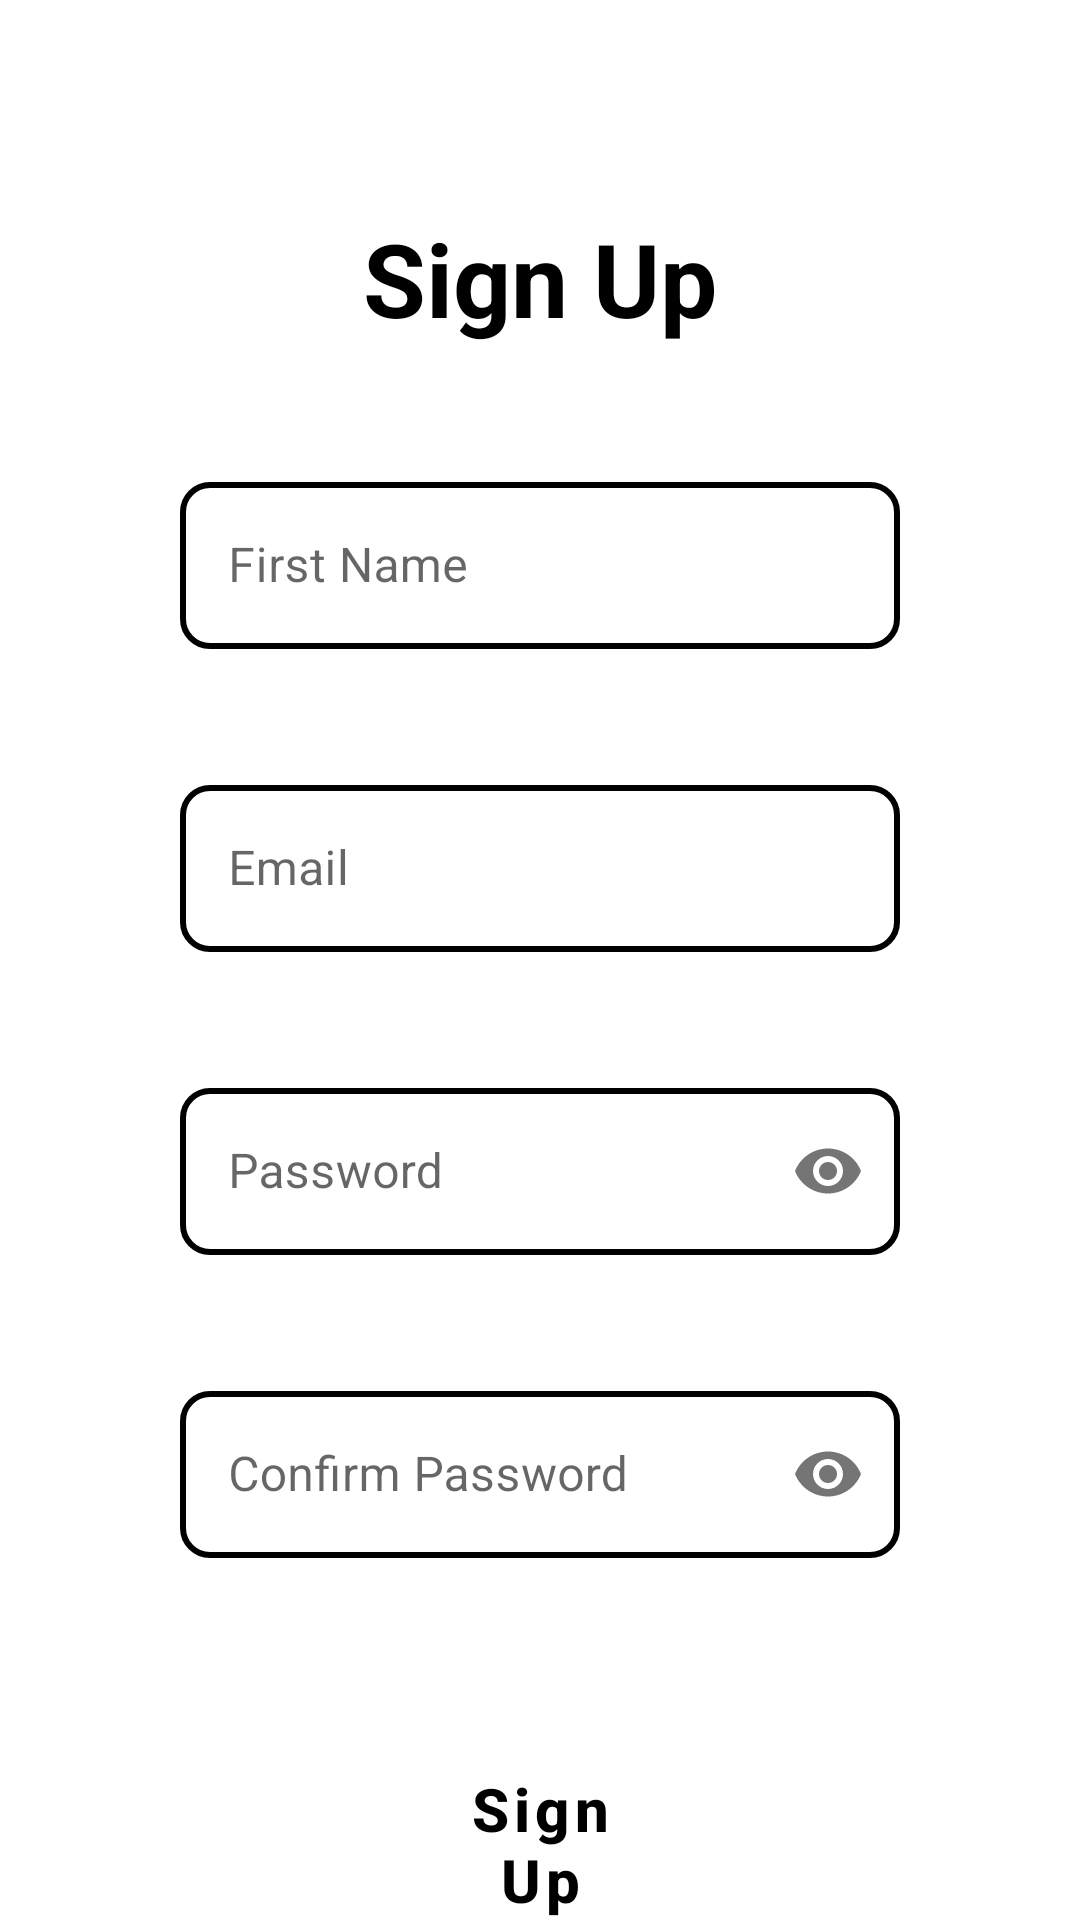

Here is an Android app screen rendered from its layout file. Give the layout XML and the strings, colors and styles it references.
<!-- AndroidManifest.xml: application theme Theme.MicroProject -->
<!-- res/layout/activity_sign_up.xml -->
<?xml version="1.0" encoding="utf-8"?>
<androidx.constraintlayout.widget.ConstraintLayout xmlns:android="http://schemas.android.com/apk/res/android"
    xmlns:app="http://schemas.android.com/apk/res-auto"
    xmlns:tools="http://schemas.android.com/tools"
    android:layout_width="match_parent"
    android:layout_height="match_parent"
    tools:context=".SignUpActivity">

    <TextView
        android:id="@+id/textView2"
        android:layout_width="wrap_content"
        android:layout_height="wrap_content"
        android:layout_marginTop="70dp"
        android:text="Sign Up"
        android:textSize="34sp"
        android:textStyle="bold"
        app:layout_constraintEnd_toEndOf="parent"
        app:layout_constraintStart_toStartOf="parent"
        app:layout_constraintTop_toTopOf="parent" />

    <com.google.android.material.textfield.TextInputLayout
        android:id="@+id/activity_signUp_textInputLayout_firstName"
        style="@style/customTextFields"
        android:layout_width="0dp"
        android:layout_height="wrap_content"
        android:layout_marginStart="60dp"
        android:layout_marginTop="40dp"
        android:layout_marginEnd="60dp"
        android:hint="First Name"
        app:boxCornerRadiusBottomEnd="10dp"
        app:boxCornerRadiusBottomStart="10dp"
        app:boxCornerRadiusTopEnd="10dp"
        app:boxCornerRadiusTopStart="10dp"
        app:boxStrokeWidth="2dp"
        app:layout_constraintEnd_toEndOf="parent"
        app:layout_constraintStart_toStartOf="parent"
        app:layout_constraintTop_toBottomOf="@+id/textView2">

        <com.google.android.material.textfield.TextInputEditText
            android:layout_width="match_parent"
            android:layout_height="wrap_content"
            android:cursorVisible="true"
            android:inputType="textPersonName"
            android:textCursorDrawable="@null" />
    </com.google.android.material.textfield.TextInputLayout>

    <com.google.android.material.textfield.TextInputLayout
        android:id="@+id/activity_signUp_textInputLayout_email"
        style="@style/customTextFields"
        android:layout_width="0dp"
        android:layout_height="wrap_content"
        android:layout_marginStart="60dp"
        android:layout_marginTop="40dp"
        android:layout_marginEnd="60dp"
        android:hint="Email"
        app:boxCornerRadiusBottomEnd="10dp"
        app:boxCornerRadiusBottomStart="10dp"
        app:boxCornerRadiusTopEnd="10dp"
        app:boxCornerRadiusTopStart="10dp"
        app:boxStrokeWidth="2dp"
        app:layout_constraintEnd_toEndOf="parent"
        app:layout_constraintStart_toStartOf="parent"
        app:layout_constraintTop_toBottomOf="@+id/activity_signUp_textInputLayout_firstName">

        <com.google.android.material.textfield.TextInputEditText
            android:layout_width="match_parent"
            android:layout_height="wrap_content"
            android:cursorVisible="true"
            android:inputType="textEmailAddress"
            android:textCursorDrawable="@null" />
    </com.google.android.material.textfield.TextInputLayout>

    <com.google.android.material.textfield.TextInputLayout
        android:id="@+id/activity_signUp_textInputLayout_password"
        style="@style/customTextFields"
        android:layout_width="0dp"
        android:layout_height="wrap_content"
        android:layout_marginStart="60dp"
        android:layout_marginTop="40dp"
        android:layout_marginEnd="60dp"
        android:hint="Password"
        app:boxCornerRadiusBottomEnd="10dp"
        app:boxCornerRadiusBottomStart="10dp"
        app:boxCornerRadiusTopEnd="10dp"
        app:boxCornerRadiusTopStart="10dp"
        app:boxStrokeWidth="2dp"
        app:layout_constraintEnd_toEndOf="parent"
        app:layout_constraintStart_toStartOf="parent"
        app:layout_constraintTop_toBottomOf="@+id/activity_signUp_textInputLayout_email"
        app:passwordToggleEnabled="true">

        <com.google.android.material.textfield.TextInputEditText
            android:layout_width="match_parent"
            android:layout_height="wrap_content"
            android:cursorVisible="true"
            android:inputType="textPassword"
            android:textCursorDrawable="@null" />
    </com.google.android.material.textfield.TextInputLayout>

    <com.google.android.material.textfield.TextInputLayout
        android:id="@+id/activity_signUp_textInputLayout_confirmPassword"
        style="@style/customTextFields"
        android:layout_width="0dp"
        android:layout_height="wrap_content"
        android:layout_marginStart="60dp"
        android:layout_marginTop="40dp"
        android:layout_marginEnd="60dp"
        android:hint="Confirm Password"
        app:boxCornerRadiusBottomEnd="10dp"
        app:boxCornerRadiusBottomStart="10dp"
        app:boxCornerRadiusTopEnd="10dp"
        app:boxCornerRadiusTopStart="10dp"
        app:boxStrokeWidth="2dp"
        app:layout_constraintEnd_toEndOf="parent"
        app:layout_constraintStart_toStartOf="parent"
        app:layout_constraintTop_toBottomOf="@+id/activity_signUp_textInputLayout_password"
        app:passwordToggleEnabled="true">

        <com.google.android.material.textfield.TextInputEditText
            android:layout_width="match_parent"
            android:layout_height="wrap_content"
            android:cursorVisible="true"
            android:inputType="textPassword"
            android:textCursorDrawable="@null" />
    </com.google.android.material.textfield.TextInputLayout>

    <Button
        android:id="@+id/activity_signUp_button_signUp"
        style="@style/customButtonStyle"
        android:layout_width="0dp"
        android:layout_height="wrap_content"
        android:layout_marginStart="75dp"
        android:layout_marginTop="60dp"
        android:layout_marginEnd="75dp"
        android:text="Sign Up"
        android:textAllCaps="false"
        app:layout_constraintEnd_toEndOf="@+id/activity_signUp_textInputLayout_confirmPassword"
        app:layout_constraintStart_toStartOf="@+id/activity_signUp_textInputLayout_confirmPassword"
        app:layout_constraintTop_toBottomOf="@+id/activity_signUp_textInputLayout_confirmPassword" />

    <ProgressBar
        android:id="@+id/activity_signUp_progressBar"
        style="?android:attr/progressBarStyle"
        android:layout_width="wrap_content"
        android:layout_height="wrap_content"
        android:layout_marginTop="8dp"
        android:visibility="invisible"
        app:layout_constraintEnd_toEndOf="parent"
        app:layout_constraintStart_toStartOf="parent"
        app:layout_constraintTop_toBottomOf="@+id/activity_signUp_textInputLayout_confirmPassword" />

</androidx.constraintlayout.widget.ConstraintLayout>
<!-- resources referenced by this layout -->
<resources>
  <style name="customButtonStyle" parent="@style/Widget.MaterialComponents.Button.OutlinedButton">
          <item name="android:textSize">20sp</item>
          <item name="strokeColor">#000000</item>
          <item name="strokeWidth">2dp</item>
          <item name="android:padding">10dp</item>
          <item name="cornerRadius">10dp</item>
          <item name="rippleColor">@color/textField</item>
          <item name="android:textColor">#000000</item>
          <item name="android:textStyle">bold</item>
          <item name="android:textAllCaps">false</item>
      </style>
  <style name="customTextFields" parent="@style/Widget.MaterialComponents.TextInputLayout.OutlinedBox">
          <item name="boxStrokeColor">#000000</item>
          <item name="hintTextColor">#000000</item>
          <item name="boxBackgroundMode">outline</item>
          <item name="boxStrokeWidth">2dp</item>
          <item name="android:textCursorDrawable">@color/textField</item>
          <item name="boxStrokeWidthFocused">2dp</item>
      </style>
  <style name="Theme.MicroProject" parent="Theme.MaterialComponents.DayNight.NoActionBar">
          
          <item name="colorPrimary">#FFFFFF</item>
          <item name="colorPrimaryVariant">@color/purple_700</item>
          <item name="colorOnPrimary">@color/white</item>
          
          <item name="colorSecondary">@color/teal_200</item>
          <item name="colorSecondaryVariant">@color/teal_700</item>
          <item name="colorOnSecondary">@color/black</item>
          
          <item name="android:statusBarColor" tools:targetApi="l">?attr/colorPrimaryVariant</item>
          
          <item name="floatingActionButtonStyle">@style/FloatingActionButtonStyle</item>
          <item name="android:textColor">@color/black</item>
      </style>
  <color name="textField">@color/black</color>
  <style name="FloatingActionButtonStyle" parent="Widget.Design.FloatingActionButton">
          <item name="shapeAppearanceOverlay">@style/FabShapeStyleSquare</item>
          <item name="android:backgroundTint">@android:color/white</item>
          <item name="borderWidth">3dp</item>
          <item name="android:tint">@color/black</item>
          <item name="backgroundTint">@color/black</item>
          <item name="elevation">2dp</item>
      </style>
  <style name="FabShapeStyleSquare" parent="ShapeAppearance.MaterialComponents.SmallComponent">
          <item name="cornerSize">30%</item>
      </style>
  <!-- not gathered from this repository: default colours our renderer supplied (Android Studio template values) -->
  <color name="purple_700">#FF3700B3</color>
  <color name="teal_200">#FF03DAC5</color>
  <color name="teal_700">#FF018786</color>
  <color name="black">#FF000000</color>
  <color name="white">#FFFFFFFF</color>
</resources>
